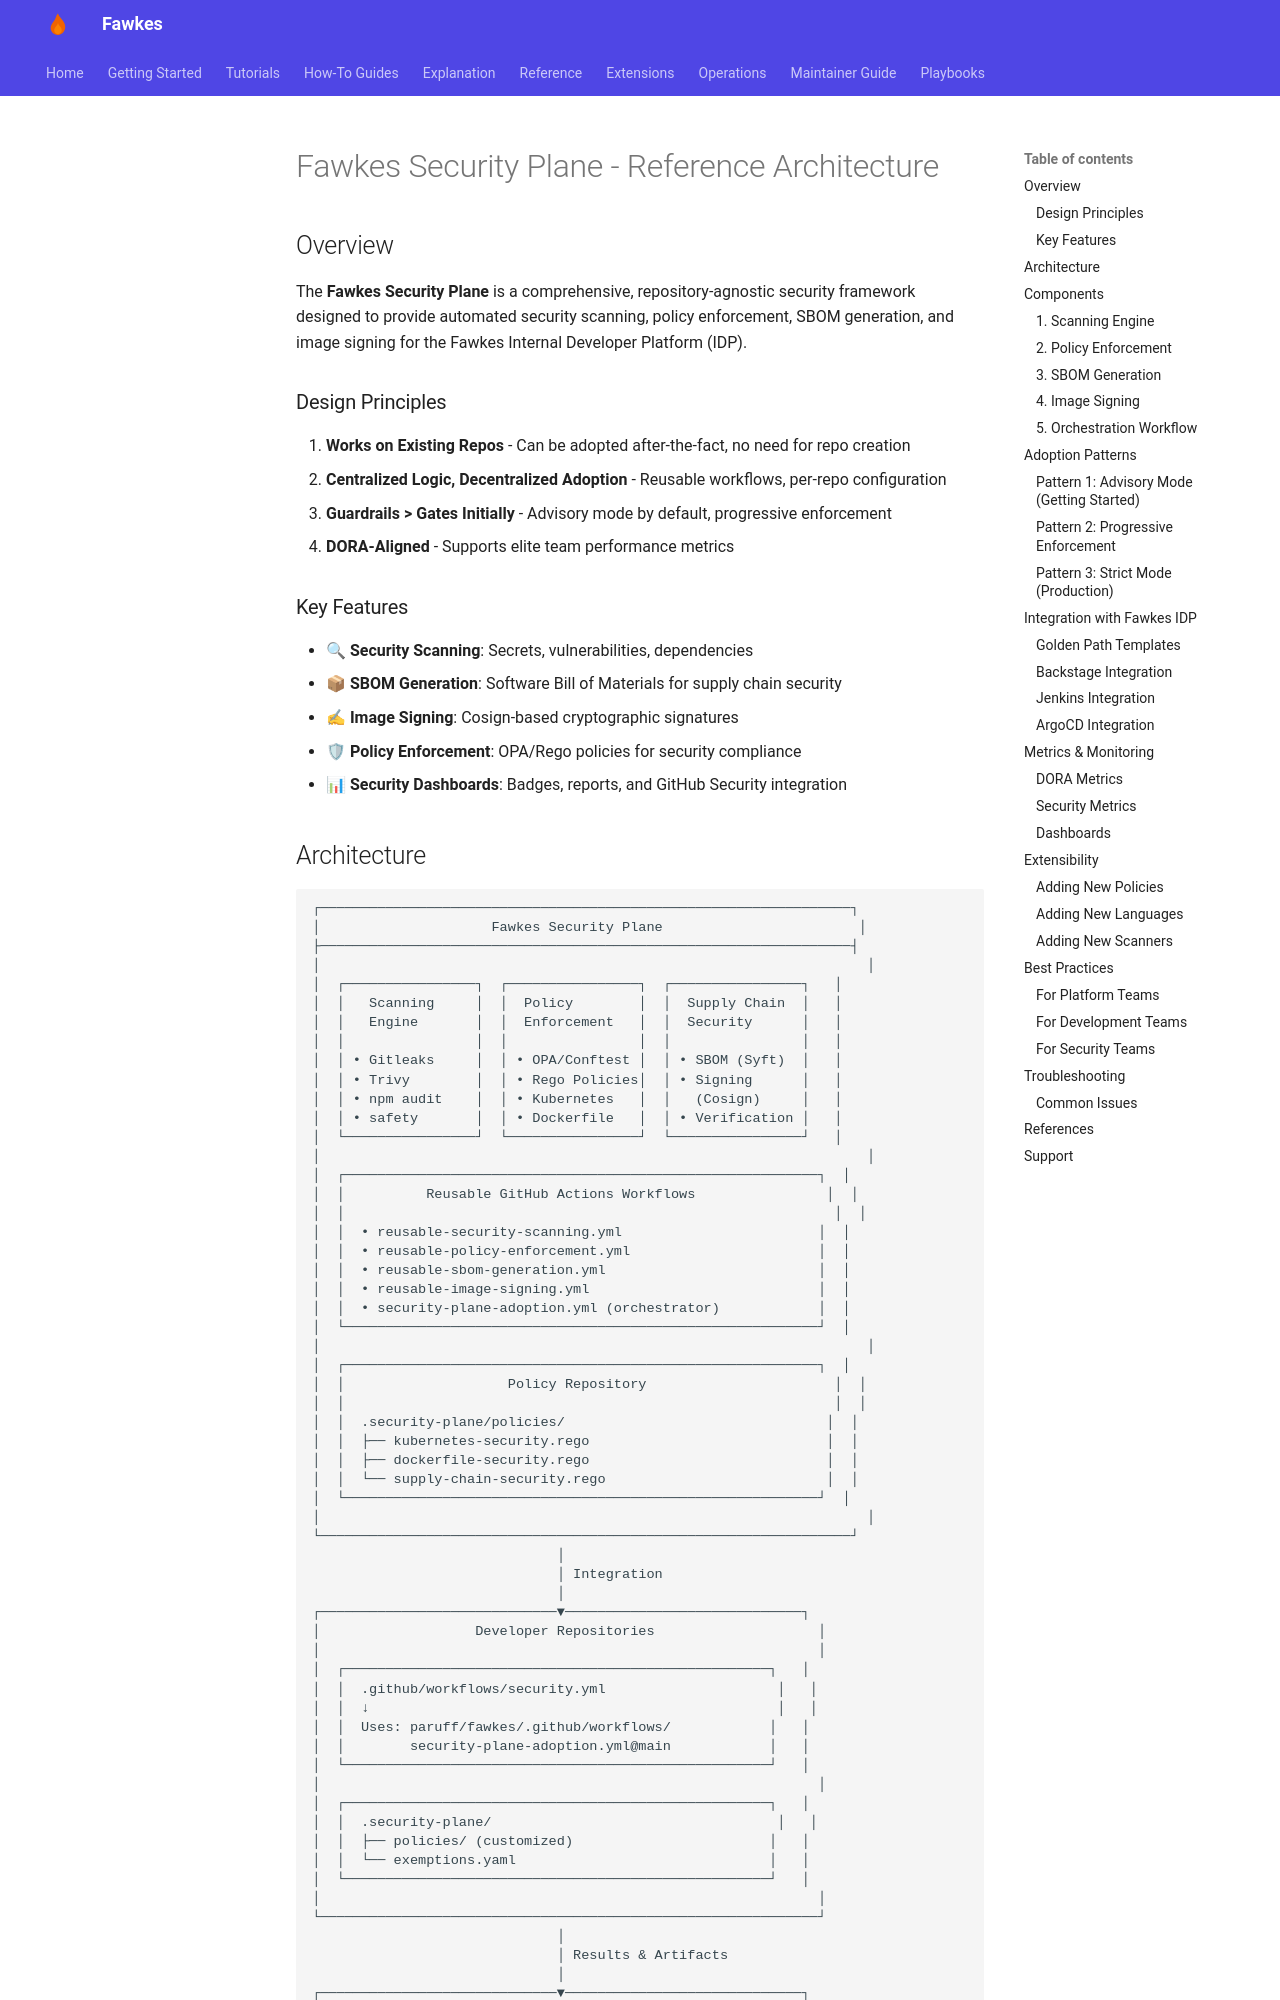

repository: paruff/fawkes · page: security-plane/reference-architecture/index.html · generator: mkdocs

# Fawkes Security Plane - Reference Architecture

## Overview

The **Fawkes Security Plane** is a comprehensive, repository-agnostic security framework designed to provide automated security scanning, policy enforcement, SBOM generation, and image signing for the Fawkes Internal Developer Platform (IDP).

### Design Principles

1. **Works on Existing Repos** - Can be adopted after-the-fact, no need for repo creation
2. **Centralized Logic, Decentralized Adoption** - Reusable workflows, per-repo configuration
3. **Guardrails > Gates Initially** - Advisory mode by default, progressive enforcement
4. **DORA-Aligned** - Supports elite team performance metrics

### Key Features

- 🔍 **Security Scanning**: Secrets, vulnerabilities, dependencies
- 📦 **SBOM Generation**: Software Bill of Materials for supply chain security
- ✍ **Image Signing**: Cosign-based cryptographic signatures
- 🛡 **Policy Enforcement**: OPA/Rego policies for security compliance
- 📊 **Security Dashboards**: Badges, reports, and GitHub Security integration
